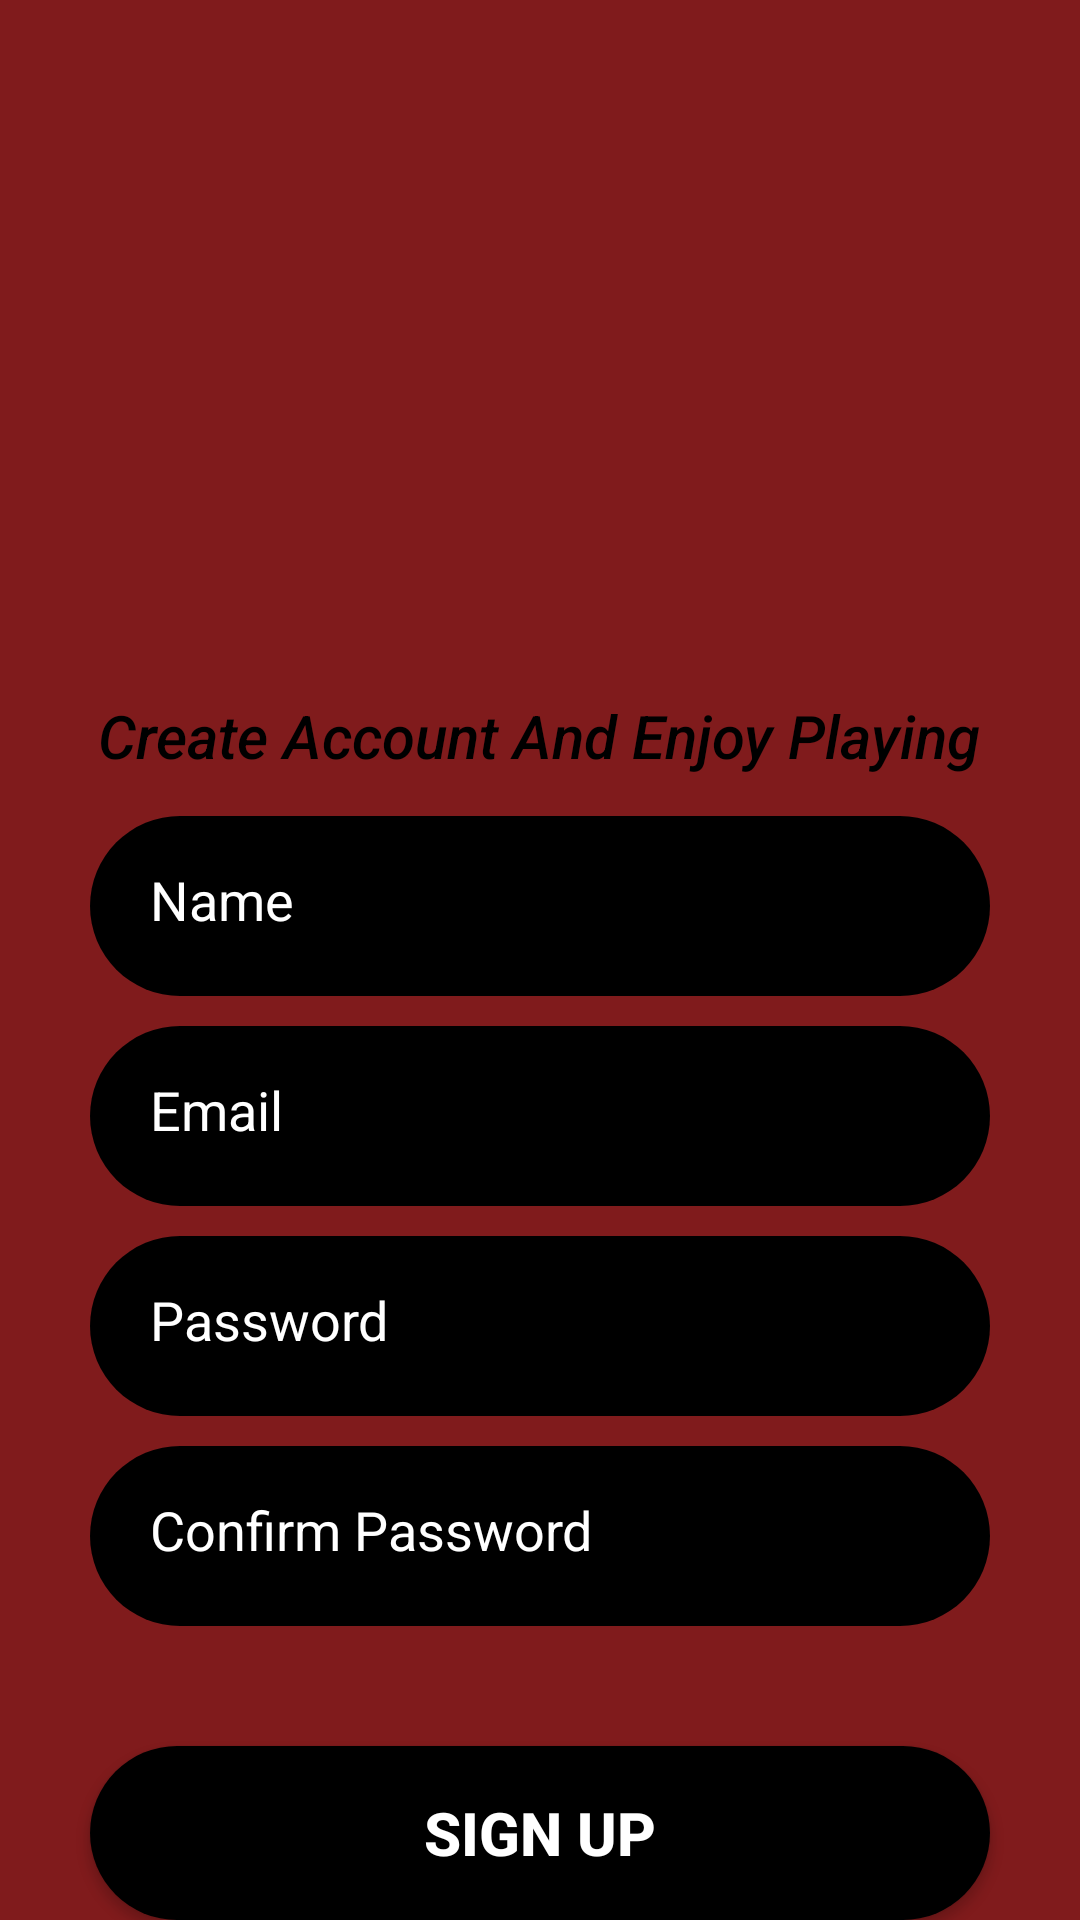

Here is an Android app screen rendered from its layout file. Give the layout XML and the strings, colors and styles it references.
<!-- AndroidManifest.xml: application theme Theme.DeadTarget -->
<!-- res/layout/activity_sign_up_screen.xml -->
<?xml version="1.0" encoding="utf-8"?>
<RelativeLayout xmlns:android="http://schemas.android.com/apk/res/android"
    xmlns:app="http://schemas.android.com/apk/res-auto"
    xmlns:tools="http://schemas.android.com/tools"
    android:layout_width="match_parent"
    android:background="@color/signInScreenColour"
    android:layout_height="match_parent"
    tools:context=".signUpScreen">

    <ImageView
        android:id="@+id/user"
        android:layout_width="250dp"
        android:layout_height="250dp"
        android:background="@drawable/remove"
        android:layout_centerHorizontal="true"/>

    <TextView
        android:id="@+id/text"
        android:layout_width="wrap_content"
        android:layout_height="wrap_content"
        android:text="Create Account And Enjoy Playing"
        android:textSize="20dp"
        android:textColor="@color/black"
        android:layout_alignBottom="@+id/user"
        android:layout_centerHorizontal="true"
        android:fontFamily="sans-serif-medium"
        android:textStyle="italic"
        android:layout_marginBottom="-9dp"/>

    <EditText

        android:id="@+id/userNameField"
        android:layout_width="300dp"
        android:layout_height="60dp"
        android:layout_marginTop="22dp"
        android:layout_below="@+id/text"
        android:layout_centerHorizontal="true"
        android:background="@drawable/custom_button_two"
        android:hint="Name"
        android:maxLength="20"
        android:padding="20dp"

        android:textColor="@color/white"
        android:textColorHint="@color/white" />

    <EditText
        android:id="@+id/userEmailField"
        android:layout_width="300dp"
        android:layout_height="60dp"
        android:layout_below="@+id/userNameField"
        android:layout_centerInParent="true"
        android:layout_marginTop="10dp"
        android:background="@drawable/custom_button_two"
        android:hint="Email"
        android:maxLength="20"
        android:padding="20dp"
        android:textColor="@color/white"
        android:textColorHint="@color/white" />

    <EditText
        android:id="@+id/userPasswordField"
        android:layout_width="300dp"
        android:layout_height="60dp"
        android:layout_below="@+id/userEmailField"
        android:layout_centerInParent="true"
        android:layout_marginTop="10dp"
        android:background="@drawable/custom_button_two"
        android:hint="Password"
        android:maxLength="20"
        android:padding="20dp"
        android:textColor="@color/white"
        android:textColorHint="@color/white" />

    <EditText
        android:id="@+id/userConfirmPasswordField"
        android:layout_width="300dp"
        android:layout_height="60dp"
        android:layout_below="@+id/userPasswordField"
        android:layout_centerInParent="true"
        android:layout_marginTop="10dp"
        android:background="@drawable/custom_button_two"
        android:hint="Confirm Password"
        android:padding="20dp"
        android:maxLength="20"
        android:textColor="@color/white"
        android:textColorHint="@color/white" />

    <Button
        android:id="@+id/SignUpButton"
        android:layout_width="300dp"
        android:layout_height="60dp"
        android:background="@drawable/custom_button_two"
        android:layout_below="@+id/userConfirmPasswordField"
        android:layout_centerHorizontal="true"
        android:text="Sign Up"
        android:textColor="@color/white"
        android:textSize="20dp"
        android:textStyle="bold"
        android:layout_marginTop="40dp"></Button>

    <TextView
        android:id="@+id/AlreadyRegistered"
        android:layout_width="wrap_content"
        android:layout_height="wrap_content"
        android:layout_below="@id/SignUpButton"
        android:text="Already Registered ? Sign In"
        android:layout_marginTop="10dp"
        android:layout_centerHorizontal="true"
        android:textSize="18dp"
        android:textStyle="bold"
        android:textColor="@color/black"></TextView>







</RelativeLayout>
<!-- resources referenced by this layout -->
<resources>
  <color name="black">#FF000000</color>
  <color name="signInScreenColour">#801B1C</color>
  <color name="white">#FFFFFFFF</color>
  <!-- drawable custom_button_two (drawable) -->
  <?xml version="1.0" encoding="utf-8"?>
  <shape xmlns:android="http://schemas.android.com/apk/res/android">
      <corners
          android:radius="30dp"
  
          ></corners>
      <gradient
          android:startColor="@color/black"
          android:endColor="@color/black"
          ></gradient>
      <size
          android:width="300dp"
          android:height="70dp"
          ></size>
  </shape>
  <style name="Theme.DeadTarget" parent="Theme.AppCompat.DayNight.NoActionBar">
          
          <item name="colorPrimary">@color/purple_500</item>
          <item name="colorPrimaryVariant">@color/purple_700</item>
          <item name="colorOnPrimary">@color/white</item>
          
          <item name="colorSecondary">@color/teal_200</item>
          <item name="colorSecondaryVariant">@color/teal_700</item>
          <item name="colorOnSecondary">@color/black</item>
          
          <item name="android:statusBarColor">?attr/colorPrimaryVariant</item>
          
      </style>
  <color name="purple_500">#FF6200EE</color>
  <color name="purple_700">#FF000000</color>
  <color name="teal_200">#FF03DAC5</color>
  <color name="teal_700">#FF018786</color>
</resources>
